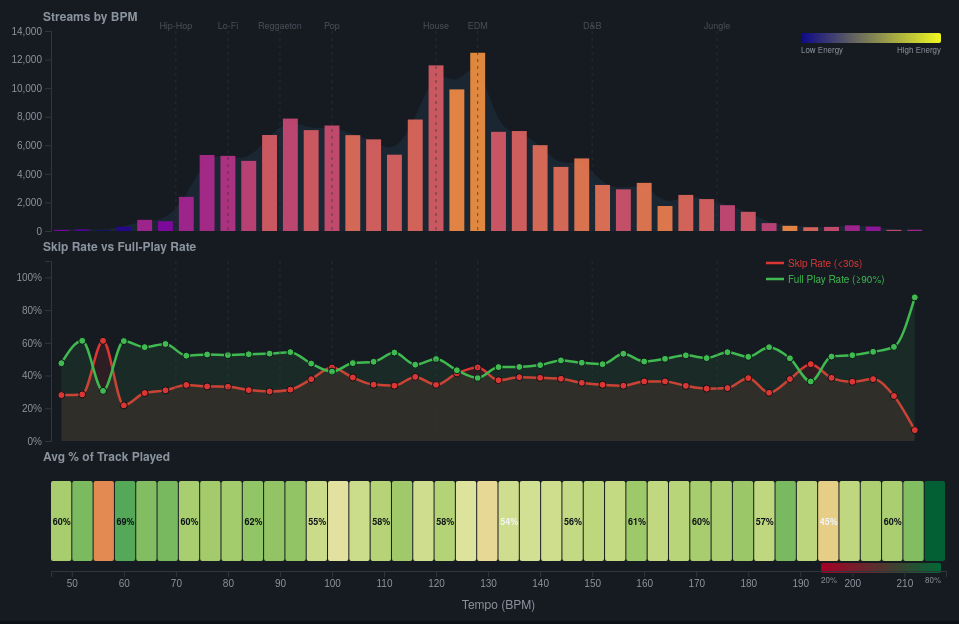
D3 v7 page, settled after 480 driven frames (8 s of simulated time); the page loaded 1 data file(s).


const W = 1000;
const h1 = 200, h2 = 180, h3 = 100, gap = 30;
const H = 40 + h1 + gap + h2 + gap + h3 + 50;
const M = {top: 40, right: 40, bottom: 50, left: 65};
const w = W - M.left - M.right;

const svg = d3.select("#chart").append("svg").attr("width", W).attr("height", H);
const tip = d3.select("#tip");

const annotations = [
  {bpm: 70, label: "Hip-Hop"},
  {bpm: 80, label: "Lo-Fi"},
  {bpm: 90, label: "Reggaeton"},
  {bpm: 100, label: "Pop"},
  {bpm: 120, label: "House"},
  {bpm: 128, label: "EDM"},
  {bpm: 150, label: "D&B"},
  {bpm: 174, label: "Jungle"},
];

d3.json("data/tempo_skip.json").then(data => {
  data = data.filter(d => d.streams >= 20).sort((a,b) => a.tempo_bin - b.tempo_bin);

  const x = d3.scaleLinear()
    .domain([d3.min(data, d => d.tempo_bin) - 2, d3.max(data, d => d.tempo_bin) + 6])
    .range([0, w]);

  const barW = Math.max(2, w / data.length * 0.7);

  // ── PANEL 1: Stream volume (bars colored by energy) ─────────────
  const g1 = svg.append("g").attr("transform", `translate(${M.left},${M.top})`);
  const y1 = d3.scaleLinear().domain([0, d3.max(data, d => d.streams) * 1.1]).nice().range([h1, 0]);
  const energyColor = d3.scaleSequential(d3.interpolatePlasma).domain([0.3, 0.85]);

  g1.append("g").call(d3.axisLeft(y1).ticks(5).tickFormat(d3.format(",.0f")))
    .selectAll("text").style("fill","#8b949e");
  g1.selectAll(".domain, .tick line").attr("stroke","#30363d");
  g1.append("text").attr("class","panel-label").attr("x", -8).attr("y", -10).attr("text-anchor","start").text("Streams by BPM");

  // Area background
  const area1 = d3.area().x(d=>x(d.tempo_bin)).y0(h1).y1(d=>y1(d.streams)).curve(d3.curveBasis);
  g1.append("path").datum(data).attr("d", area1).attr("fill","#58a6ff").attr("fill-opacity",0.08);

  g1.selectAll("rect.bar1")
    .data(data).join("rect").attr("class","bar1")
    .attr("x", d => x(d.tempo_bin) - barW/2)
    .attr("y", d => y1(d.streams))
    .attr("width", barW)
    .attr("height", d => h1 - y1(d.streams))
    .attr("fill", d => energyColor(d.avg_energy))
    .attr("opacity", 0.9)
    .on("mouseover", showTip).on("mousemove", moveTip).on("mouseout", hideTip);

  // Energy legend
  const lgW = 140, lgH = 10;
  const lg1 = g1.append("g").attr("transform", `translate(${w - lgW - 5}, 2)`);
  const defs = svg.append("defs");
  const grad1 = defs.append("linearGradient").attr("id","eGrad");
  grad1.append("stop").attr("offset","0%").attr("stop-color", energyColor(0.3));
  grad1.append("stop").attr("offset","100%").attr("stop-color", energyColor(0.85));
  lg1.append("rect").attr("width",lgW).attr("height",lgH).attr("fill","url(#eGrad)").attr("rx",2);
  lg1.append("text").attr("y",lgH+10).attr("fill","#8b949e").attr("font-size","8px").text("Low Energy");
  lg1.append("text").attr("x",lgW).attr("y",lgH+10).attr("text-anchor","end").attr("fill","#8b949e").attr("font-size","8px").text("High Energy");

  // ── PANEL 2: Skip rate + Full play rate (dual line) ─────────────
  const top2 = M.top + h1 + gap;
  const g2 = svg.append("g").attr("transform", `translate(${M.left},${top2})`);
  const y2 = d3.scaleLinear().domain([0, Math.max(
    d3.max(data, d => d.skip_rate),
    d3.max(data, d => d.full_play_rate)
  ) * 1.15]).nice().range([h2, 0]);

  g2.append("g").call(d3.axisLeft(y2).ticks(6).tickFormat(d => d + "%"))
    .selectAll("text").style("fill","#8b949e");
  g2.selectAll(".domain, .tick line").attr("stroke","#30363d");
  g2.append("text").attr("class","panel-label").attr("x", -8).attr("y", -10).attr("text-anchor","start").text("Skip Rate vs Full-Play Rate");

  // Skip rate area + line
  const skipArea = d3.area().x(d=>x(d.tempo_bin)).y0(h2).y1(d=>y2(d.skip_rate)).curve(d3.curveMonotoneX);
  g2.append("path").datum(data).attr("d", skipArea).attr("fill","#da3633").attr("fill-opacity",0.12);
  const skipLine = d3.line().x(d=>x(d.tempo_bin)).y(d=>y2(d.skip_rate)).curve(d3.curveMonotoneX);
  g2.append("path").datum(data).attr("d", skipLine).attr("fill","none").attr("stroke","#da3633").attr("stroke-width",2.5);

  // Full play area + line
  const fullArea = d3.area().x(d=>x(d.tempo_bin)).y0(h2).y1(d=>y2(d.full_play_rate)).curve(d3.curveMonotoneX);
  g2.append("path").datum(data).attr("d", fullArea).attr("fill","#3fb950").attr("fill-opacity",0.10);
  const fullLine = d3.line().x(d=>x(d.tempo_bin)).y(d=>y2(d.full_play_rate)).curve(d3.curveMonotoneX);
  g2.append("path").datum(data).attr("d", fullLine).attr("fill","none").attr("stroke","#3fb950").attr("stroke-width",2.5);

  // Dots for interaction
  g2.selectAll("circle.skip")
    .data(data).join("circle").attr("class","skip")
    .attr("cx", d => x(d.tempo_bin)).attr("cy", d => y2(d.skip_rate))
    .attr("r", 3.5).attr("fill","#da3633").attr("stroke","#0d1117").attr("stroke-width",1)
    .on("mouseover", showTip).on("mousemove", moveTip).on("mouseout", hideTip);

  g2.selectAll("circle.full")
    .data(data).join("circle").attr("class","full")
    .attr("cx", d => x(d.tempo_bin)).attr("cy", d => y2(d.full_play_rate))
    .attr("r", 3.5).attr("fill","#3fb950").attr("stroke","#0d1117").attr("stroke-width",1)
    .on("mouseover", showTip).on("mousemove", moveTip).on("mouseout", hideTip);

  // Legend
  const lg2 = g2.append("g").attr("transform", `translate(${w - 180}, 2)`);
  lg2.append("line").attr("x1",0).attr("x2",18).attr("y1",0).attr("y2",0).attr("stroke","#da3633").attr("stroke-width",2.5);
  lg2.append("text").attr("x",22).attr("y",4).attr("fill","#da3633").attr("font-size","10px").text("Skip Rate (<30s)");
  lg2.append("line").attr("x1",0).attr("x2",18).attr("y1",16).attr("y2",16).attr("stroke","#3fb950").attr("stroke-width",2.5);
  lg2.append("text").attr("x",22).attr("y",20).attr("fill","#3fb950").attr("font-size","10px").text("Full Play Rate (≥90%)");

  // ── PANEL 3: Avg play % (heatmap strip) ─────────────────────────
  const top3 = top2 + h2 + gap;
  const g3 = svg.append("g").attr("transform", `translate(${M.left},${top3})`);
  const playColor = d3.scaleSequential(d3.interpolateRdYlGn).domain([20, 80]);

  g3.append("text").attr("class","panel-label").attr("x", -8).attr("y", -10).attr("text-anchor","start").text("Avg % of Track Played");

  const cellW = w / data.length;
  g3.selectAll("rect.heat")
    .data(data).join("rect").attr("class","heat")
    .attr("x", (d,i) => i * cellW)
    .attr("y", 10)
    .attr("width", cellW - 1)
    .attr("height", h3 - 20)
    .attr("rx", 2)
    .attr("fill", d => playColor(d.avg_play_pct))
    .attr("opacity", 0.9)
    .on("mouseover", showTip).on("mousemove", moveTip).on("mouseout", hideTip);

  // Play % labels on the cells (only every few)
  data.forEach((d, i) => {
    if (i % 3 === 0) {
      g3.append("text")
        .attr("x", i * cellW + cellW/2)
        .attr("y", 10 + (h3-20)/2 + 4)
        .attr("text-anchor","middle")
        .attr("fill", d.avg_play_pct > 55 ? "#0d1117" : "#f0f6fc")
        .attr("font-size","9px")
        .attr("font-weight","bold")
        .text(d.avg_play_pct.toFixed(0) + "%");
    }
  });

  // Heatmap legend
  const lgHW = 120, lgHH = 10;
  const lg3 = g3.append("g").attr("transform", `translate(${w - lgHW - 5}, ${h3 - 8})`);
  const grad3 = defs.append("linearGradient").attr("id","playGrad");
  grad3.append("stop").attr("offset","0%").attr("stop-color",playColor(20));
  grad3.append("stop").attr("offset","100%").attr("stop-color",playColor(80));
  lg3.append("rect").attr("width",lgHW).attr("height",lgHH).attr("fill","url(#playGrad)").attr("rx",2);
  lg3.append("text").attr("y",lgHH+10).attr("fill","#8b949e").attr("font-size","8px").text("20%");
  lg3.append("text").attr("x",lgHW).attr("y",lgHH+10).attr("text-anchor","end").attr("fill","#8b949e").attr("font-size","8px").text("80%");

  // ── Shared X axis at bottom ─────────────────────────────────────
  const gX = svg.append("g").attr("transform", `translate(${M.left},${top3 + h3})`);
  gX.call(d3.axisBottom(x).ticks(18).tickFormat(d => d + "")).selectAll("text").style("fill","#8b949e");
  gX.selectAll(".domain, .tick line").attr("stroke","#30363d");
  svg.append("text")
    .attr("x", M.left + w/2).attr("y", top3 + h3 + 38)
    .attr("text-anchor","middle").attr("fill","#8b949e").attr("font-size","12px")
    .text("Tempo (BPM)");

  // ── Genre annotation lines across all panels ────────────────────
  annotations.forEach(a => {
    if (x(a.bpm) < 0 || x(a.bpm) > w) return;
    // Vertical line across all 3 panels
    [g1, g2].forEach((gp, gi) => {
      const ph = gi === 0 ? h1 : h2;
      gp.append("line")
        .attr("x1", x(a.bpm)).attr("x2", x(a.bpm))
        .attr("y1", 0).attr("y2", ph)
        .attr("stroke","#30363d").attr("stroke-dasharray","3,4").attr("stroke-width",0.7);
    });
    // Label at top of panel 1
    g1.append("text").attr("class","annotation")
      .attr("x", x(a.bpm)).attr("y", -2)
      .attr("text-anchor","middle")
      .attr("font-size","9px").attr("fill","#484f58")
      .text(a.label);
  });

  // ── Tooltip ─────────────────────────────────────────────────────
  function showTip(e, d) {
    tip.style("opacity",1).html(
      `<b>${d.tempo_bin} BPM</b> · ${d3.format(",")(d.streams)} streams<br>` +
      `<span style="color:#da3633">Skip Rate: ${d.skip_rate.toFixed(1)}%</span><br>` +
      `<span style="color:#3fb950">Full Play: ${d.full_play_rate.toFixed(1)}%</span><br>` +
      `Avg Play-through: ${d.avg_play_pct.toFixed(1)}%<br>` +
      `<hr style="border-color:#30363d;margin:4px 0">` +
      `Energy: ${d.avg_energy.toFixed(2)}<br>` +
      `Danceability: ${d.avg_danceability.toFixed(2)}<br>` +
      `Valence: ${d.avg_valence.toFixed(2)}`
    );
  }
  function moveTip(e) { tip.style("left",(e.pageX+14)+"px").style("top",(e.pageY-24)+"px"); }
  function hideTip() { tip.style("opacity",0); }
});


### data: data/tempo_skip.json
[
 {
  "tempo_bin": 40,
  "streams": 2,
  "avg_play_pct": 55.18,
  "skip_rate": 50.0,
  "full_play_rate": 50.0,
  "avg_energy": 0.44,
  "avg_danceability": 0.28,
  "avg_valence": 0.4
 },
 {
  "tempo_bin": 44,
  "streams": 1,
  "avg_play_pct": 100.0,
  "skip_rate": 0.0,
  "full_play_rate": 100.0,
  "avg_energy": 0.65,
  "avg_danceability": 0.27,
  "avg_valence": 0.28
 },
 {
  "tempo_bin": 48,
  "streams": 82,
  "avg_play_pct": 59.87,
  "skip_rate": 28.05,
  "full_play_rate": 47.56,
  "avg_energy": 0.44,
  "avg_danceability": 0.46,
  "avg_valence": 0.3
 },
 {
  "tempo_bin": 52,
  "streams": 116,
  "avg_play_pct": 64.88,
  "skip_rate": 28.45,
  "full_play_rate": 61.21,
  "avg_energy": 0.38,
  "avg_danceability": 0.36,
  "avg_valence": 0.41
 },
 {
  "tempo_bin": 56,
  "streams": 49,
  "avg_play_pct": 35.81,
  "skip_rate": 61.22,
  "full_play_rate": 30.61,
  "avg_energy": 0.29,
  "avg_danceability": 0.45,
  "avg_valence": 0.29
 },
 {
  "tempo_bin": 60,
  "streams": 303,
  "avg_play_pct": 68.76,
  "skip_rate": 21.78,
  "full_play_rate": 61.06,
  "avg_energy": 0.32,
  "avg_danceability": 0.49,
  "avg_valence": 0.32
 },
 {
  "tempo_bin": 64,
  "streams": 781,
  "avg_play_pct": 64.16,
  "skip_rate": 29.32,
  "full_play_rate": 57.36,
  "avg_energy": 0.51,
  "avg_danceability": 0.46,
  "avg_valence": 0.42
 },
 {
  "tempo_bin": 68,
  "streams": 685,
  "avg_play_pct": 65.25,
  "skip_rate": 30.95,
  "full_play_rate": 59.27,
  "avg_energy": 0.45,
  "avg_danceability": 0.55,
  "avg_valence": 0.37
 },
 "... 37 more items"
]